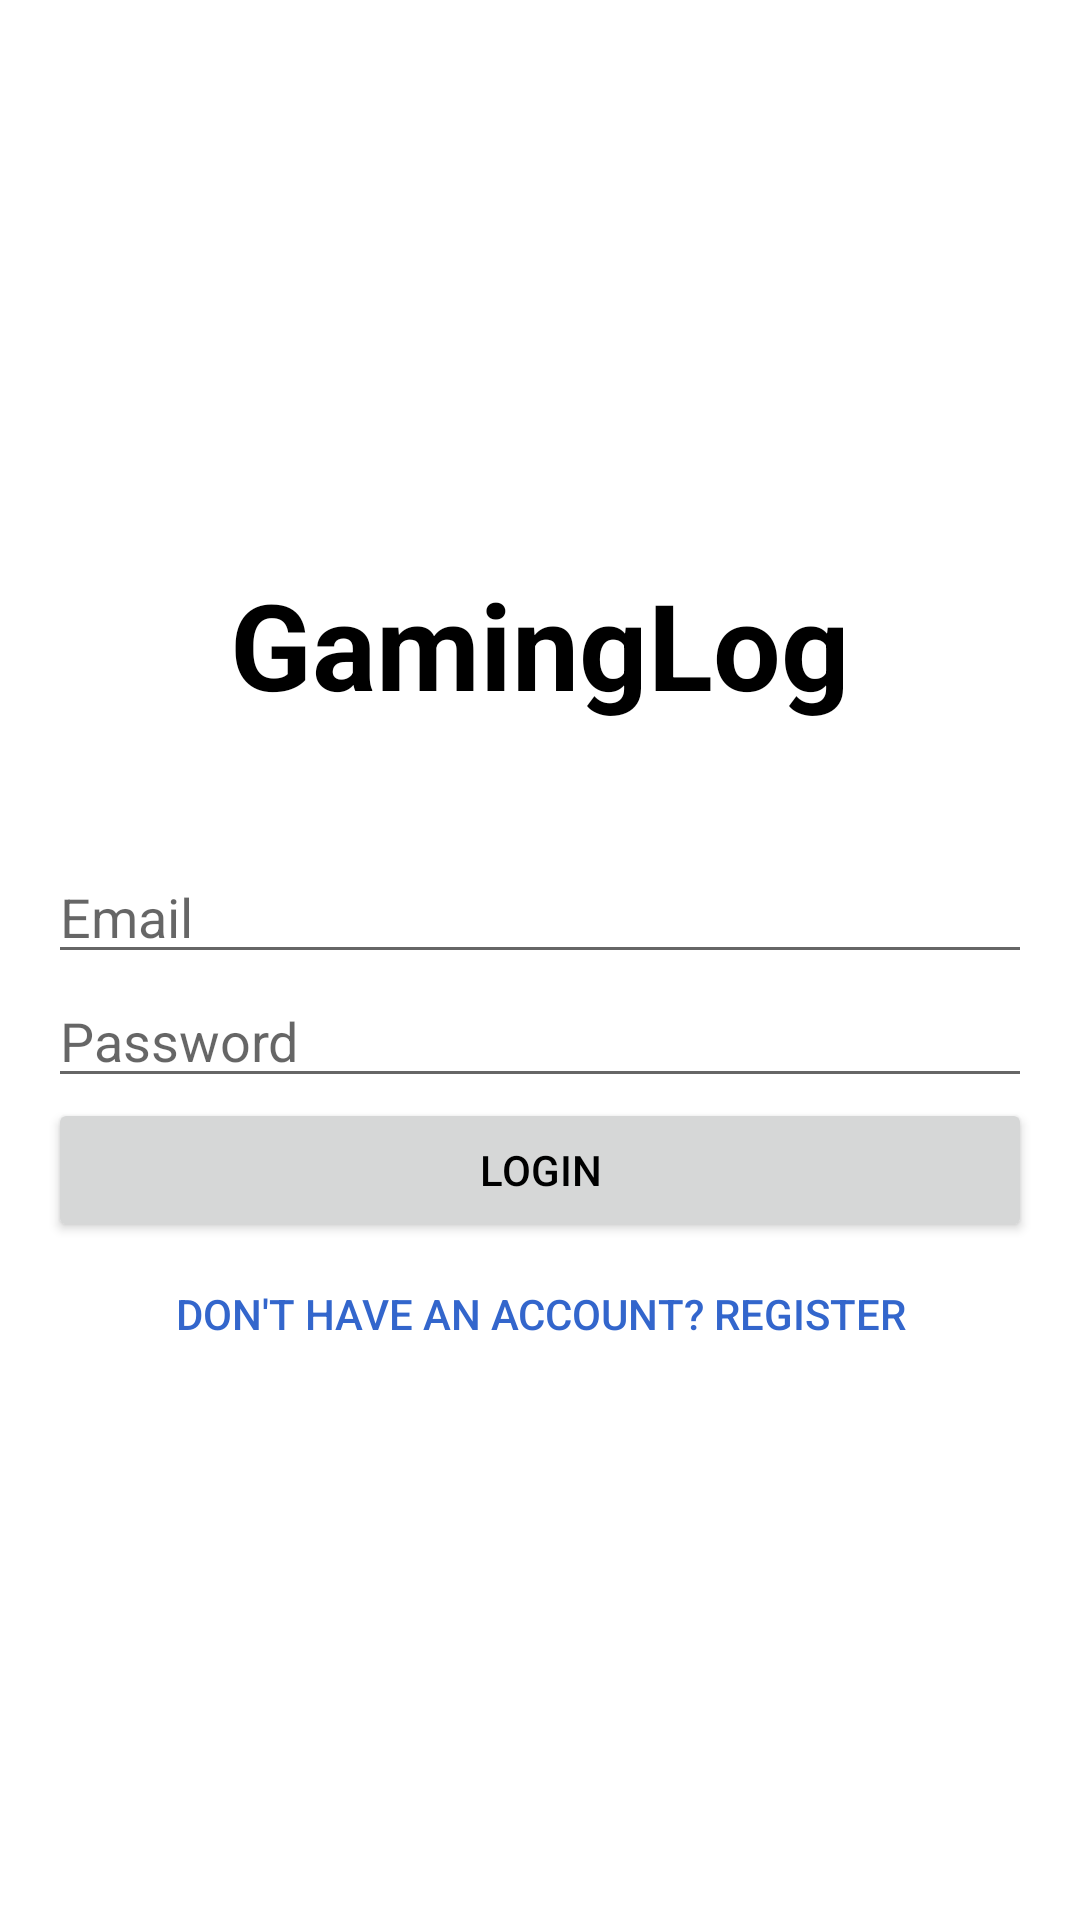

Produce the Android XML layout that renders to this screen, including the resource entries it uses.
<!-- AndroidManifest.xml: application theme Theme.GamingLog -->
<!-- res/layout/activity_login.xml -->
<LinearLayout
    xmlns:android="http://schemas.android.com/apk/res/android"
    xmlns:app="http://schemas.android.com/apk/res-auto"
    xmlns:tools="http://schemas.android.com/tools"
    android:layout_width="match_parent"
    android:layout_height="match_parent"
    android:padding="16dp"
    android:orientation="vertical"
    android:gravity="center_vertical"
    tools:context=".account.LoginActivity">

    <TextView
        android:id="@+id/textViewAppName"
        android:layout_width="wrap_content"
        android:layout_height="wrap_content"
        android:layout_gravity="center_horizontal"
        android:layout_marginBottom="32dp"
        android:padding="10dp"
        android:text="GamingLog"
        android:textSize="40sp"
        android:textStyle="bold" />

<EditText
    android:id="@+id/editTextEmail"
    android:layout_width="match_parent"
    android:layout_height="wrap_content"
    android:hint="Email"
    android:inputType="textEmailAddress" />

<EditText
    android:id="@+id/editTextPassword"
    android:layout_width="match_parent"
    android:layout_height="wrap_content"
    android:hint="Password"
    android:inputType="textPassword" />

<Button
    android:id="@+id/buttonLogin"
    android:layout_width="match_parent"
    android:layout_height="wrap_content"
    android:text="Login" />

<Button
    android:id="@+id/buttonGoToRegister"
    android:layout_width="match_parent"
    android:layout_height="wrap_content"
    android:layout_gravity="center_horizontal"
    android:background="?android:attr/selectableItemBackground"
    android:padding="10dp"
    android:text="Don't have an account? Register"
    android:textColor="@color/hyperlink" />
    </LinearLayout>
<!-- resources referenced by this layout -->
<resources>
  <color name="hyperlink">#3366CC</color>
  <style name="Theme.GamingLog" parent="Theme.MaterialComponents.DayNight.DarkActionBar">
          
          <item name="colorPrimary">@color/purple_500</item>
          <item name="colorPrimaryVariant">@color/purple_700</item>
          <item name="colorOnPrimary">@color/white</item>
          <item name="colorSecondary">@color/teal_200</item>
          <item name="colorSecondaryVariant">@color/teal_700</item>
          <item name="colorOnSecondary">@color/black</item>
          <item name="android:statusBarColor">?attr/colorPrimaryVariant</item>
          <item name="android:textColor">@color/black</item> 
      </style>
  <color name="purple_500">#FF6200EE</color>
  <color name="purple_700">#FF3700B3</color>
  <color name="white">#FFFFFFFF</color>
  <color name="teal_200">#FF03DAC5</color>
  <color name="teal_700">#FF018786</color>
  <color name="black">#FF000000</color>
</resources>
